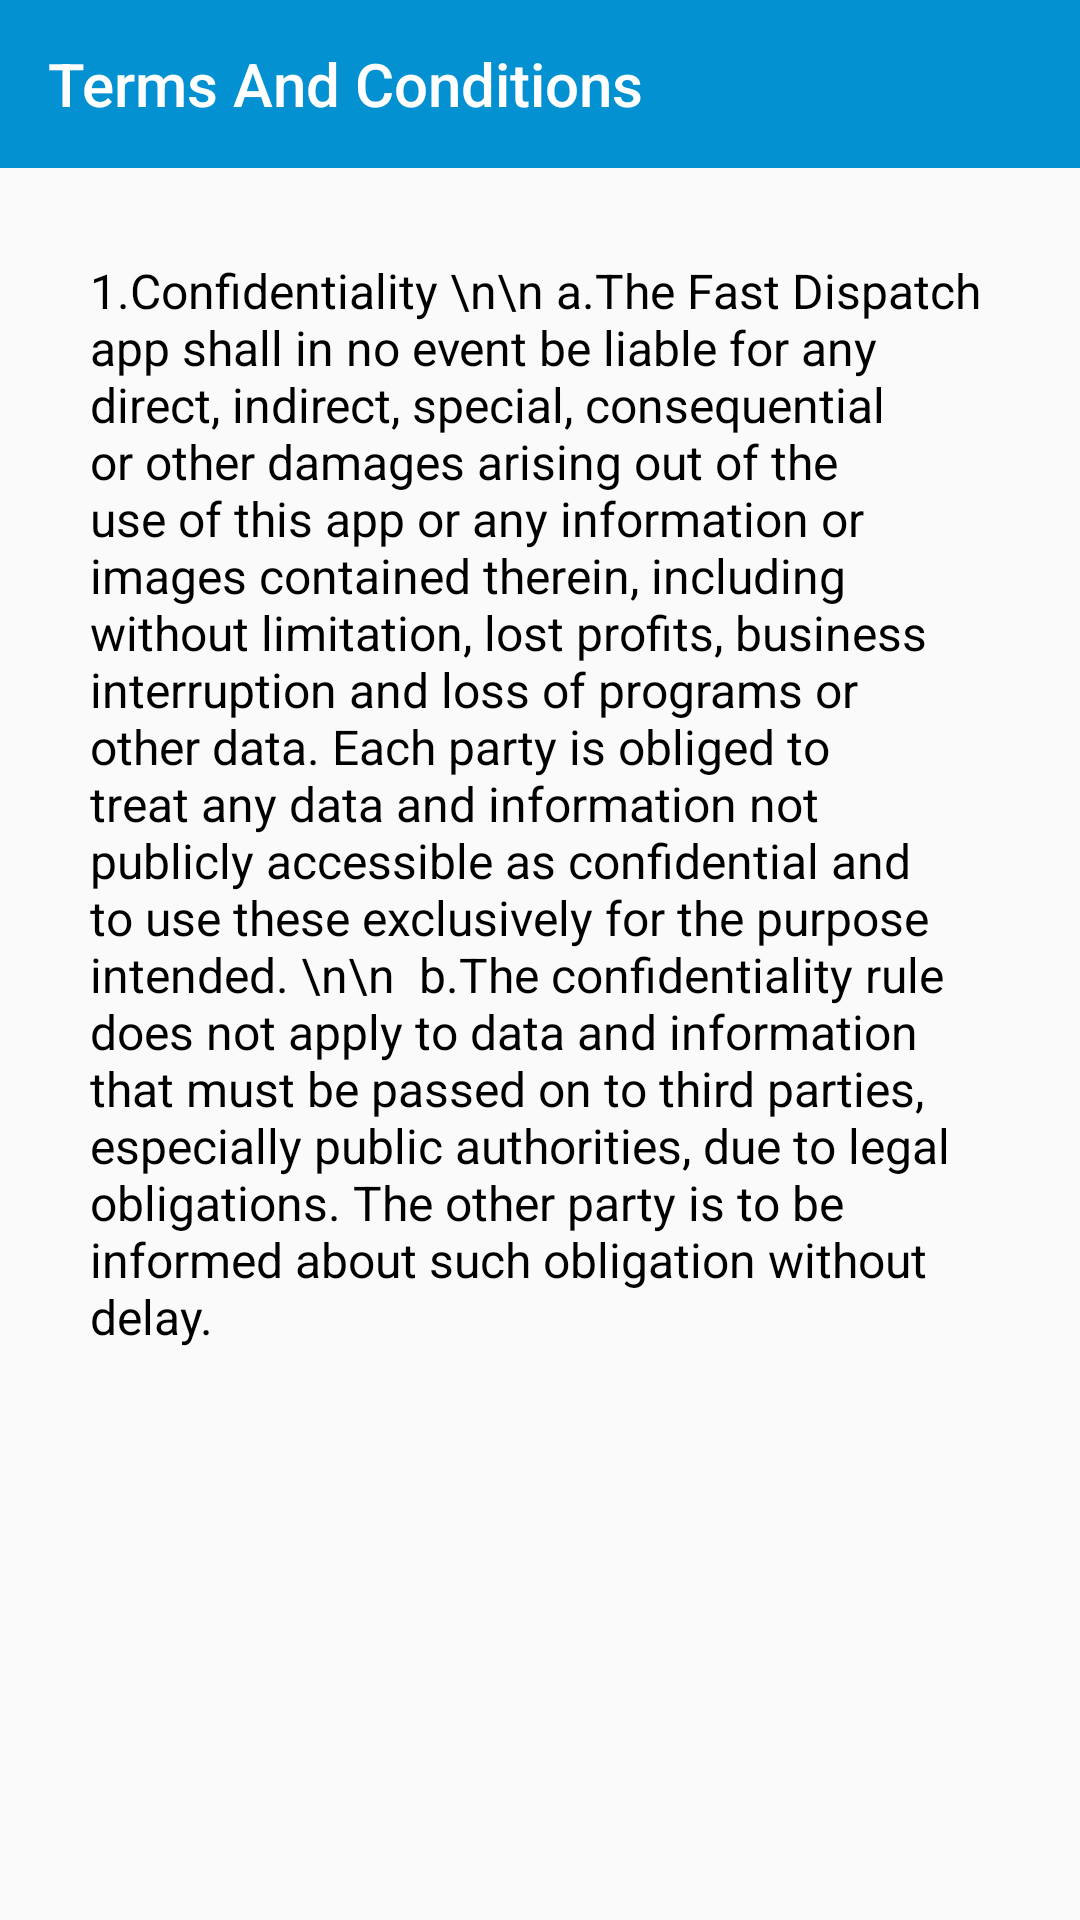

Here is an Android app screen rendered from its layout file. Give the layout XML and the strings, colors and styles it references.
<!-- AndroidManifest.xml: application theme AppTheme -->
<!-- res/layout/terms_conditions.xml -->
<?xml version="1.0" encoding="utf-8"?>
<RelativeLayout xmlns:android="http://schemas.android.com/apk/res/android"
    xmlns:tools="http://schemas.android.com/tools"
    android:layout_width="match_parent"
    android:layout_height="match_parent"
    xmlns:app="http://schemas.android.com/apk/res-auto">
    <com.google.android.material.appbar.AppBarLayout
        android:layout_width="match_parent"
        android:layout_height="?attr/actionBarSize"
        android:layout_alignParentTop="true"
        android:id="@+id/appbar"
        >
            <androidx.appcompat.widget.Toolbar
                android:layout_width="match_parent"
                android:layout_height="match_parent"
                android:id="@+id/toolbar"
                app:title="Terms And Conditions"
                app:titleTextColor="@color/white"
                >

            </androidx.appcompat.widget.Toolbar>

    </com.google.android.material.appbar.AppBarLayout>
    <TextView
        android:id="@+id/textView"
        android:layout_width="match_parent"
        android:padding="30dp"
        android:layout_height="wrap_content"
        android:textSize="16sp"
        android:textColor="@color/black"
        android:text="1.Confidentiality \n\n
a.The Fast Dispatch app shall in no event be liable for any direct, indirect, special, consequential or other damages arising out of the use of this app or any information or images contained therein, including without limitation, lost profits, business interruption and loss of programs or other data. Each party is obliged to treat any data and information not publicly accessible as confidential and to use these exclusively for the purpose intended. \n\n

b.The confidentiality rule does not apply to data and information that must be passed on to third parties, especially public authorities, due to legal obligations. The other party is to be informed about such obligation without delay."
        android:layout_below="@id/appbar"
        />
</RelativeLayout>
<!-- resources referenced by this layout -->
<resources>
  <color name="black">#000000</color>
  <color name="white">#ffffff</color>
  <style name="AppTheme" parent="Theme.AppCompat.Light.NoActionBar">
          
          <item name="colorPrimary">#0391D1</item>
          <item name="android:homeAsUpIndicator">@drawable/back</item>
          <item name="android:screenOrientation">portrait</item>
          <item name="colorPrimaryDark">#056F9F</item>
          <item name="colorAccent">#03A9F4</item>
      </style>
</resources>
